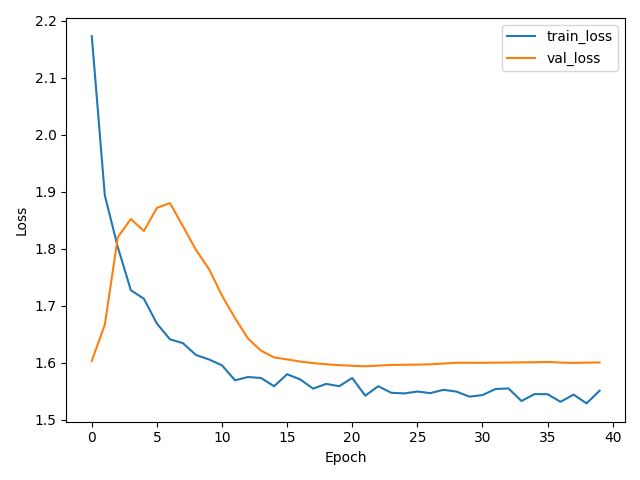

Values plotted in this chart, from the file beside it:
accuracy, loss, val_accuracy, val_loss, learning_rate
0.2041, 2.173, 0.203, 1.603, 0.001
0.2049, 1.894, 0.07865, 1.666, 0.001
0.2082, 1.802, 0.07865, 1.82, 0.001
0.2223, 1.727, 0.07865, 1.852, 0.0005
0.2175, 1.712, 0.07865, 1.831, 0.0005
0.2275, 1.668, 0.07865, 1.871, 0.00025
0.2304, 1.641, 0.07865, 1.88, 0.00025
0.2357, 1.634, 0.07865, 1.839, 0.000125
0.2398, 1.613, 0.07865, 1.798, 0.000125
0.2371, 1.605, 0.07945, 1.764, 6.25000029685907e-05
0.239, 1.595, 0.0947, 1.718, 6.25000029685907e-05
0.2476, 1.569, 0.1188, 1.678, 3.125000148429535e-05
0.2447, 1.575, 0.1525, 1.642, 3.125000148429535e-05
0.2469, 1.573, 0.1766, 1.621, 1.5625000742147677e-05
0.2519, 1.558, 0.191, 1.609, 1.5625000742147677e-05
0.2407, 1.58, 0.1934, 1.606, 7.812500371073838e-06
0.2445, 1.57, 0.2014, 1.602, 7.812500371073838e-06
0.2416, 1.554, 0.2055, 1.599, 7.812500371073838e-06
0.2538, 1.563, 0.2063, 1.597, 7.812500371073838e-06
0.2493, 1.559, 0.2055, 1.595, 7.812500371073838e-06
0.2534, 1.573, 0.2087, 1.594, 7.812500371073838e-06
0.2558, 1.542, 0.2079, 1.593, 7.812500371073838e-06
0.2438, 1.558, 0.2087, 1.595, 7.812500371073838e-06
0.249, 1.547, 0.2063, 1.596, 7.812500371073838e-06
0.2466, 1.546, 0.2014, 1.596, 3.906250185536919e-06
0.2572, 1.549, 0.1982, 1.596, 3.906250185536919e-06
0.2555, 1.546, 0.1982, 1.597, 1.9531250927684596e-06
0.2574, 1.552, 0.2006, 1.598, 1.9531250927684596e-06
0.2595, 1.549, 0.1982, 1.6, 9.999999974752427e-07
0.2533, 1.54, 0.1982, 1.6, 9.999999974752427e-07
0.251, 1.543, 0.1982, 1.6, 9.999999974752427e-07
0.2577, 1.554, 0.1974, 1.6, 9.999999974752427e-07
0.2471, 1.555, 0.1966, 1.6, 9.999999974752427e-07
0.2619, 1.532, 0.1974, 1.6, 9.999999974752427e-07
0.2595, 1.545, 0.2006, 1.601, 9.999999974752427e-07
0.2531, 1.544, 0.2006, 1.601, 9.999999974752427e-07
0.2658, 1.531, 0.1998, 1.6, 9.999999974752427e-07
0.2596, 1.544, 0.1974, 1.599, 9.999999974752427e-07
0.2622, 1.528, 0.1998, 1.6, 9.999999974752427e-07
0.2502, 1.551, 0.1982, 1.6, 9.999999974752427e-07
